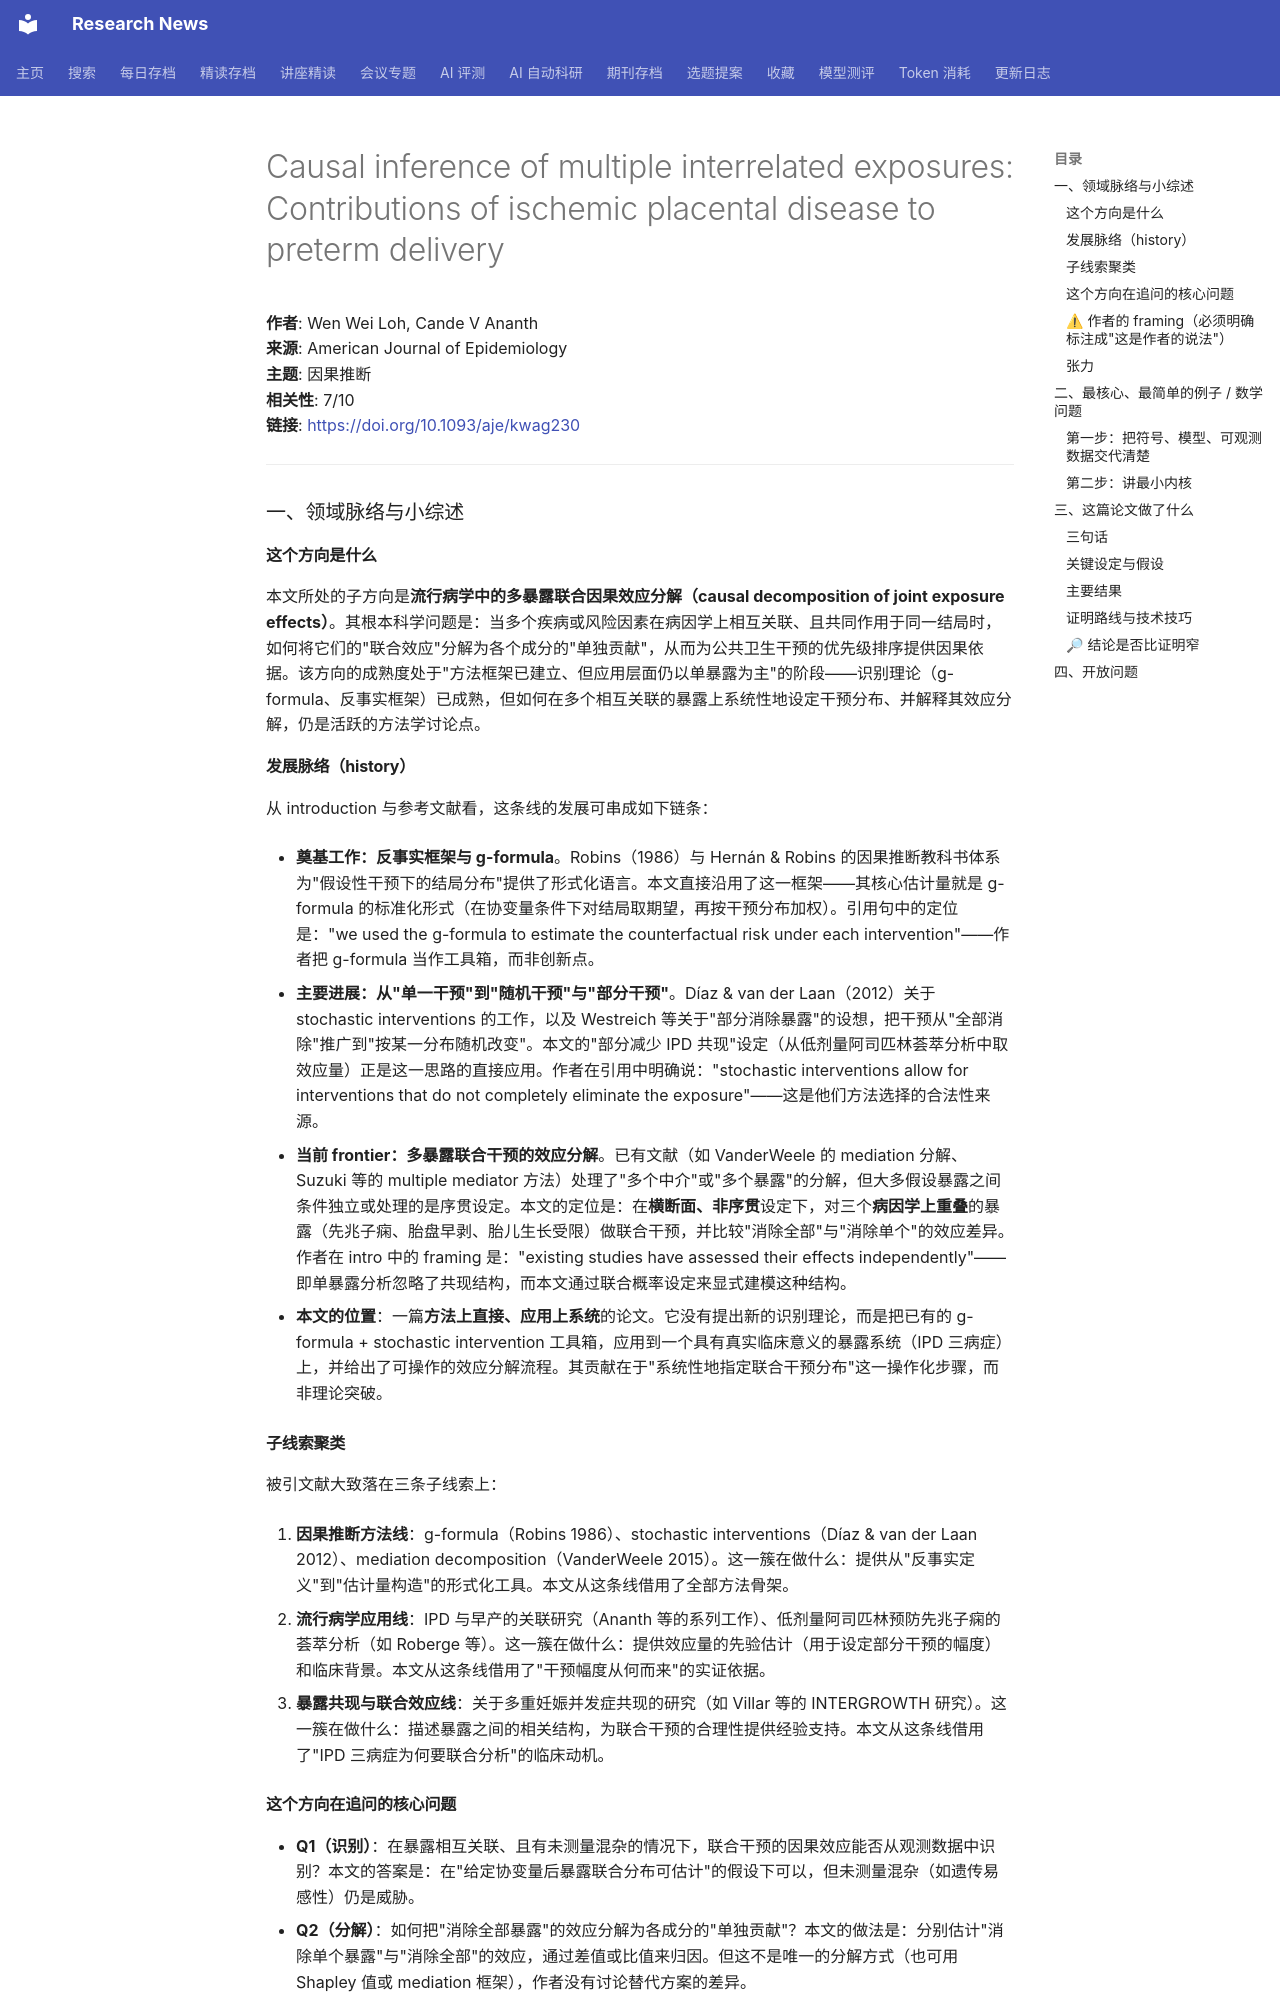

repository: cxy0714/research-news · page: deep_reads/2026-10-12-10.1093_aje_kwag230/index.html · generator: mkdocs

# Causal inference of multiple interrelated exposures: Contributions of ischemic placental disease to preterm delivery

**作者**: Wen Wei Loh, Cande V Ananth  
**来源**: American Journal of Epidemiology  
**主题**: 因果推断  
**相关性**: 7/10  
**链接**: <https://doi.org/10.1093/aje/kwag230>

---

### 一、领域脉络与小综述

#### 这个方向是什么

本文所处的子方向是**流行病学中的多暴露联合因果效应分解（causal decomposition of joint exposure effects）**。其根本科学问题是：当多个疾病或风险因素在病因学上相互关联、且共同作用于同一结局时，如何将它们的"联合效应"分解为各个成分的"单独贡献"，从而为公共卫生干预的优先级排序提供因果依据。该方向的成熟度处于"方法框架已建立、但应用层面仍以单暴露为主"的阶段——识别理论（g-formula、反事实框架）已成熟，但如何在多个相互关联的暴露上系统性地设定干预分布、并解释其效应分解，仍是活跃的方法学讨论点。

#### 发展脉络（history）

从 introduction 与参考文献看，这条线的发展可串成如下链条：

- **奠基工作：反事实框架与 g-formula**。Robins（1986）与 Hernán & Robins 的因果推断教科书体系为"假设性干预下的结局分布"提供了形式化语言。本文直接沿用了这一框架——其核心估计量就是 g-formula 的标准化形式（在协变量条件下对结局取期望，再按干预分布加权）。引用句中的定位是："we used the g-formula to estimate the counterfactual risk under each intervention"——作者把 g-formula 当作工具箱，而非创新点。

- **主要进展：从"单一干预"到"随机干预"与"部分干预"**。Díaz & van der Laan（2012）关于 stochastic interventions 的工作，以及 Westreich 等关于"部分消除暴露"的设想，把干预从"全部消除"推广到"按某一分布随机改变"。本文的"部分减少 IPD 共现"设定（从低剂量阿司匹林荟萃分析中取效应量）正是这一思路的直接应用。作者在引用中明确说："stochastic interventions allow for interventions that do not completely eliminate the exposure"——这是他们方法选择的合法性来源。

- **当前 frontier：多暴露联合干预的效应分解**。已有文献（如 VanderWeele 的 mediation 分解、Suzuki 等的 multiple mediator 方法）处理了"多个中介"或"多个暴露"的分解，但大多假设暴露之间条件独立或处理的是序贯设定。本文的定位是：在**横断面、非序贯**设定下，对三个**病因学上重叠**的暴露（先兆子痫、胎盘早剥、胎儿生长受限）做联合干预，并比较"消除全部"与"消除单个"的效应差异。作者在 intro 中的 framing 是："existing studies have assessed their effects independently"——即单暴露分析忽略了共现结构，而本文通过联合概率设定来显式建模这种结构。

- **本文的位置**：一篇**方法上直接、应用上系统**的论文。它没有提出新的识别理论，而是把已有的 g-formula + stochastic intervention 工具箱，应用到一个具有真实临床意义的暴露系统（IPD 三病症）上，并给出了可操作的效应分解流程。其贡献在于"系统性地指定联合干预分布"这一操作化步骤，而非理论突破。

#### 子线索聚类

被引文献大致落在三条子线索上：

1. **因果推断方法线**：g-formula（Robins 1986）、stochastic interventions（Díaz & van der Laan 2012）、mediation decomposition（VanderWeele 2015）。这一簇在做什么：提供从"反事实定义"到"估计量构造"的形式化工具。本文从这条线借用了全部方法骨架。

2. **流行病学应用线**：IPD 与早产的关联研究（Ananth 等的系列工作）、低剂量阿司匹林预防先兆子痫的荟萃分析（如 Roberge 等）。这一簇在做什么：提供效应量的先验估计（用于设定部分干预的幅度）和临床背景。本文从这条线借用了"干预幅度从何而来"的实证依据。

3. **暴露共现与联合效应线**：关于多重妊娠并发症共现的研究（如 Villar 等的 INTERGROWTH 研究）。这一簇在做什么：描述暴露之间的相关结构，为联合干预的合理性提供经验支持。本文从这条线借用了"IPD 三病症为何要联合分析"的临床动机。
